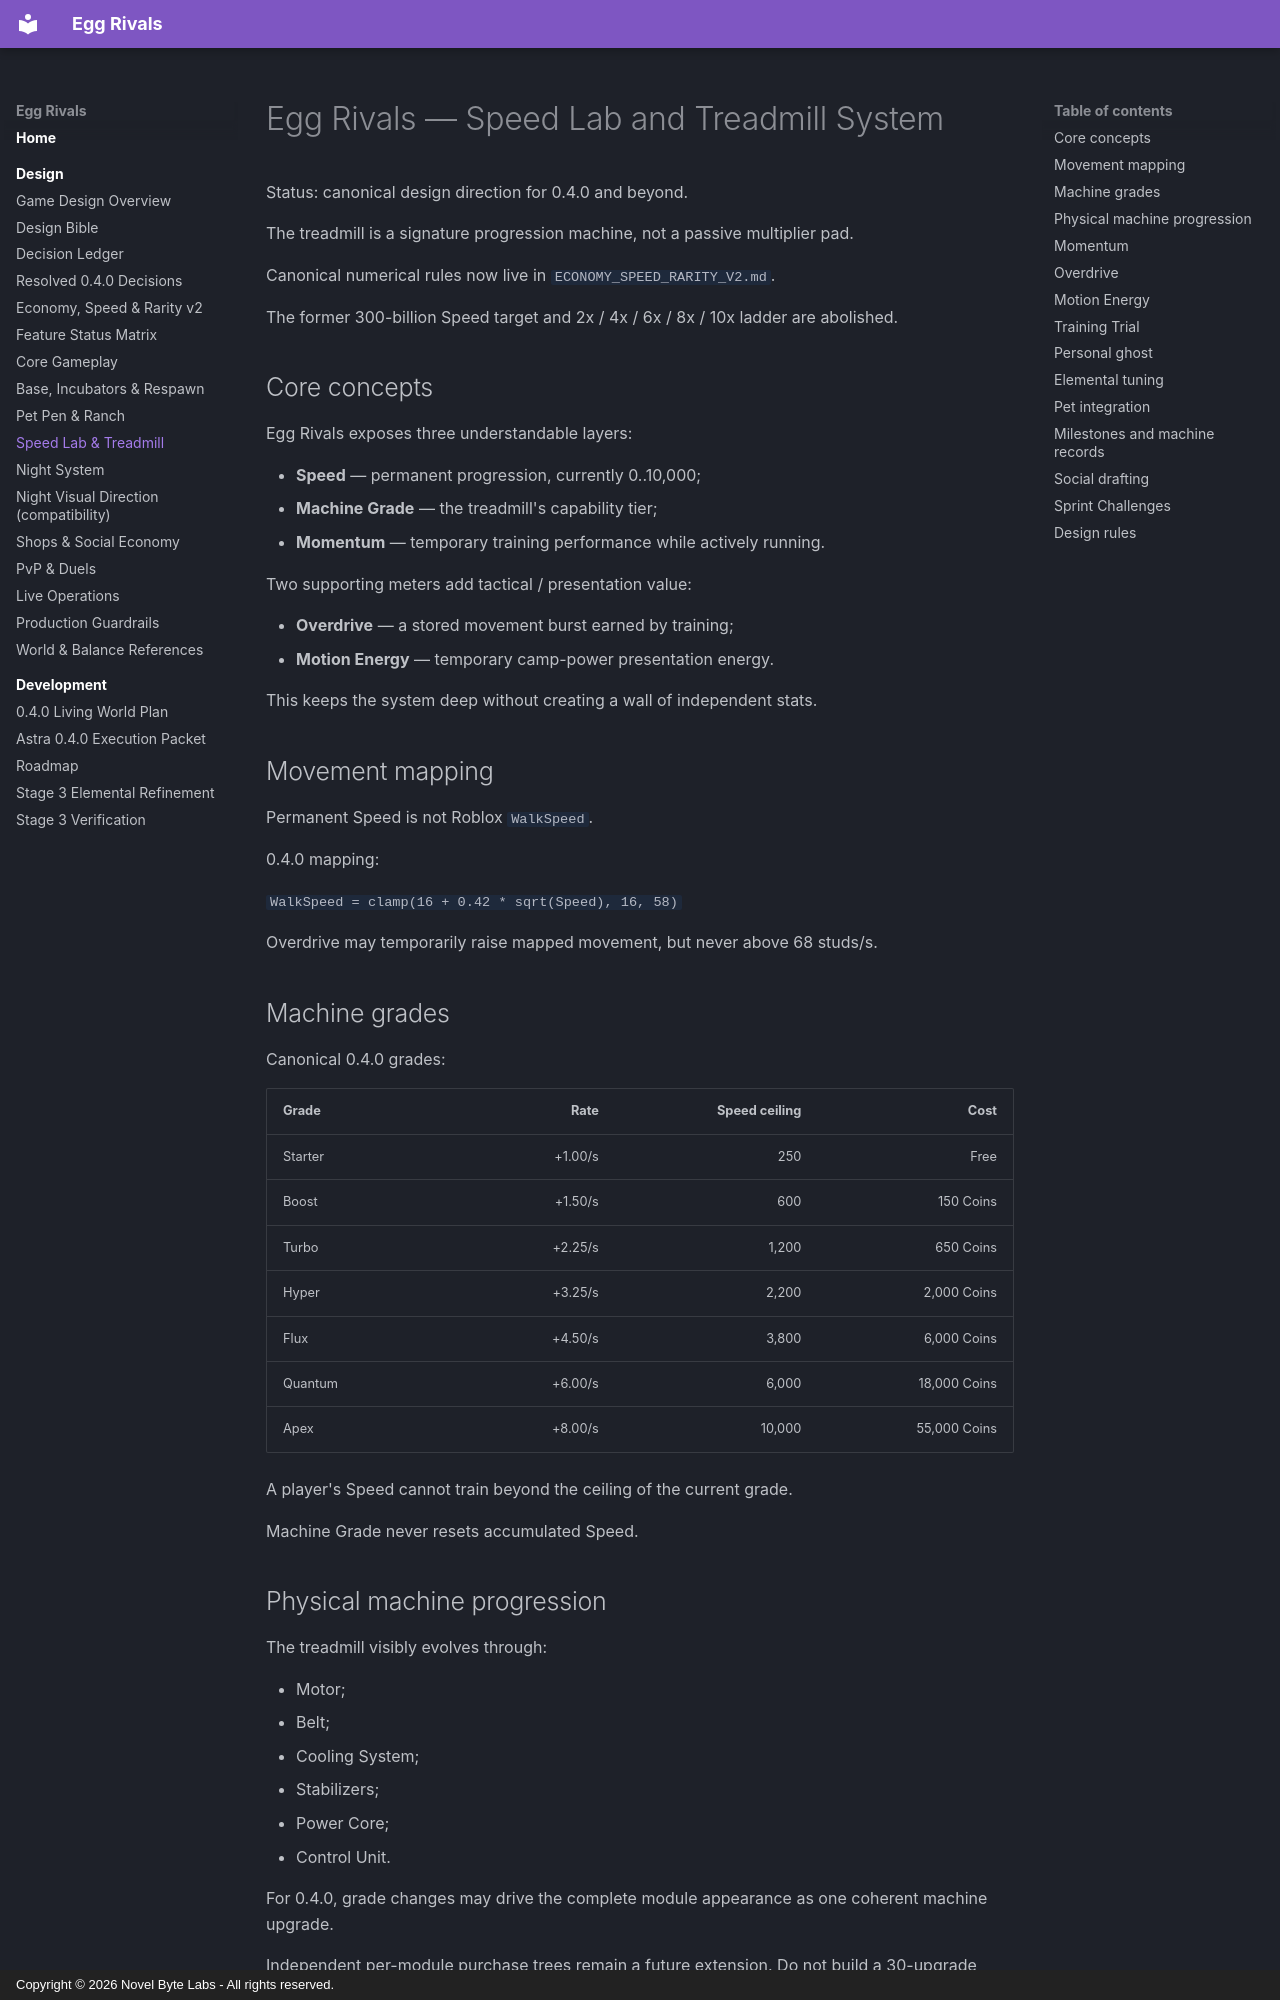

repository: novelbytelabs/roblox-egg-rivals · page: SPEED_LAB_SYSTEM/index.html · generator: mkdocs · copyright: Copyright © 2026 Novel Byte Labs - All rights reserved.

# Egg Rivals — Speed Lab and Treadmill System

Status: canonical design direction for 0.4.0 and beyond.

The treadmill is a signature progression machine, not a passive multiplier pad.

Canonical numerical rules now live in `ECONOMY_SPEED_RARITY_V2.md`.

The former 300-billion Speed target and 2x / 4x / 6x / 8x / 10x ladder are abolished.

## Core concepts

Egg Rivals exposes three understandable layers:

- **Speed** — permanent progression, currently 0..10,000;
- **Machine Grade** — the treadmill's capability tier;
- **Momentum** — temporary training performance while actively running.

Two supporting meters add tactical / presentation value:

- **Overdrive** — a stored movement burst earned by training;
- **Motion Energy** — temporary camp-power presentation energy.

This keeps the system deep without creating a wall of independent stats.

## Movement mapping

Permanent Speed is not Roblox `WalkSpeed`.

0.4.0 mapping:

`WalkSpeed = clamp(16 + 0.42 * sqrt(Speed), 16, 58)`

Overdrive may temporarily raise mapped movement, but never above 68 studs/s.
## Machine grades

Canonical 0.4.0 grades:

| Grade | Rate | Speed ceiling | Cost |
|---|---:|---:|---:|
| Starter | +1.00/s | 250 | Free |
| Boost | +1.50/s | 600 | 150 Coins |
| Turbo | +2.25/s | 1,200 | 650 Coins |
| Hyper | +3.25/s | 2,200 | 2,000 Coins |
| Flux | +4.50/s | 3,800 | 6,000 Coins |
| Quantum | +6.00/s | 6,000 | 18,000 Coins |
| Apex | +8.00/s | 10,000 | 55,000 Coins |

A player's Speed cannot train beyond the ceiling of the current grade.

Machine Grade never resets accumulated Speed.
